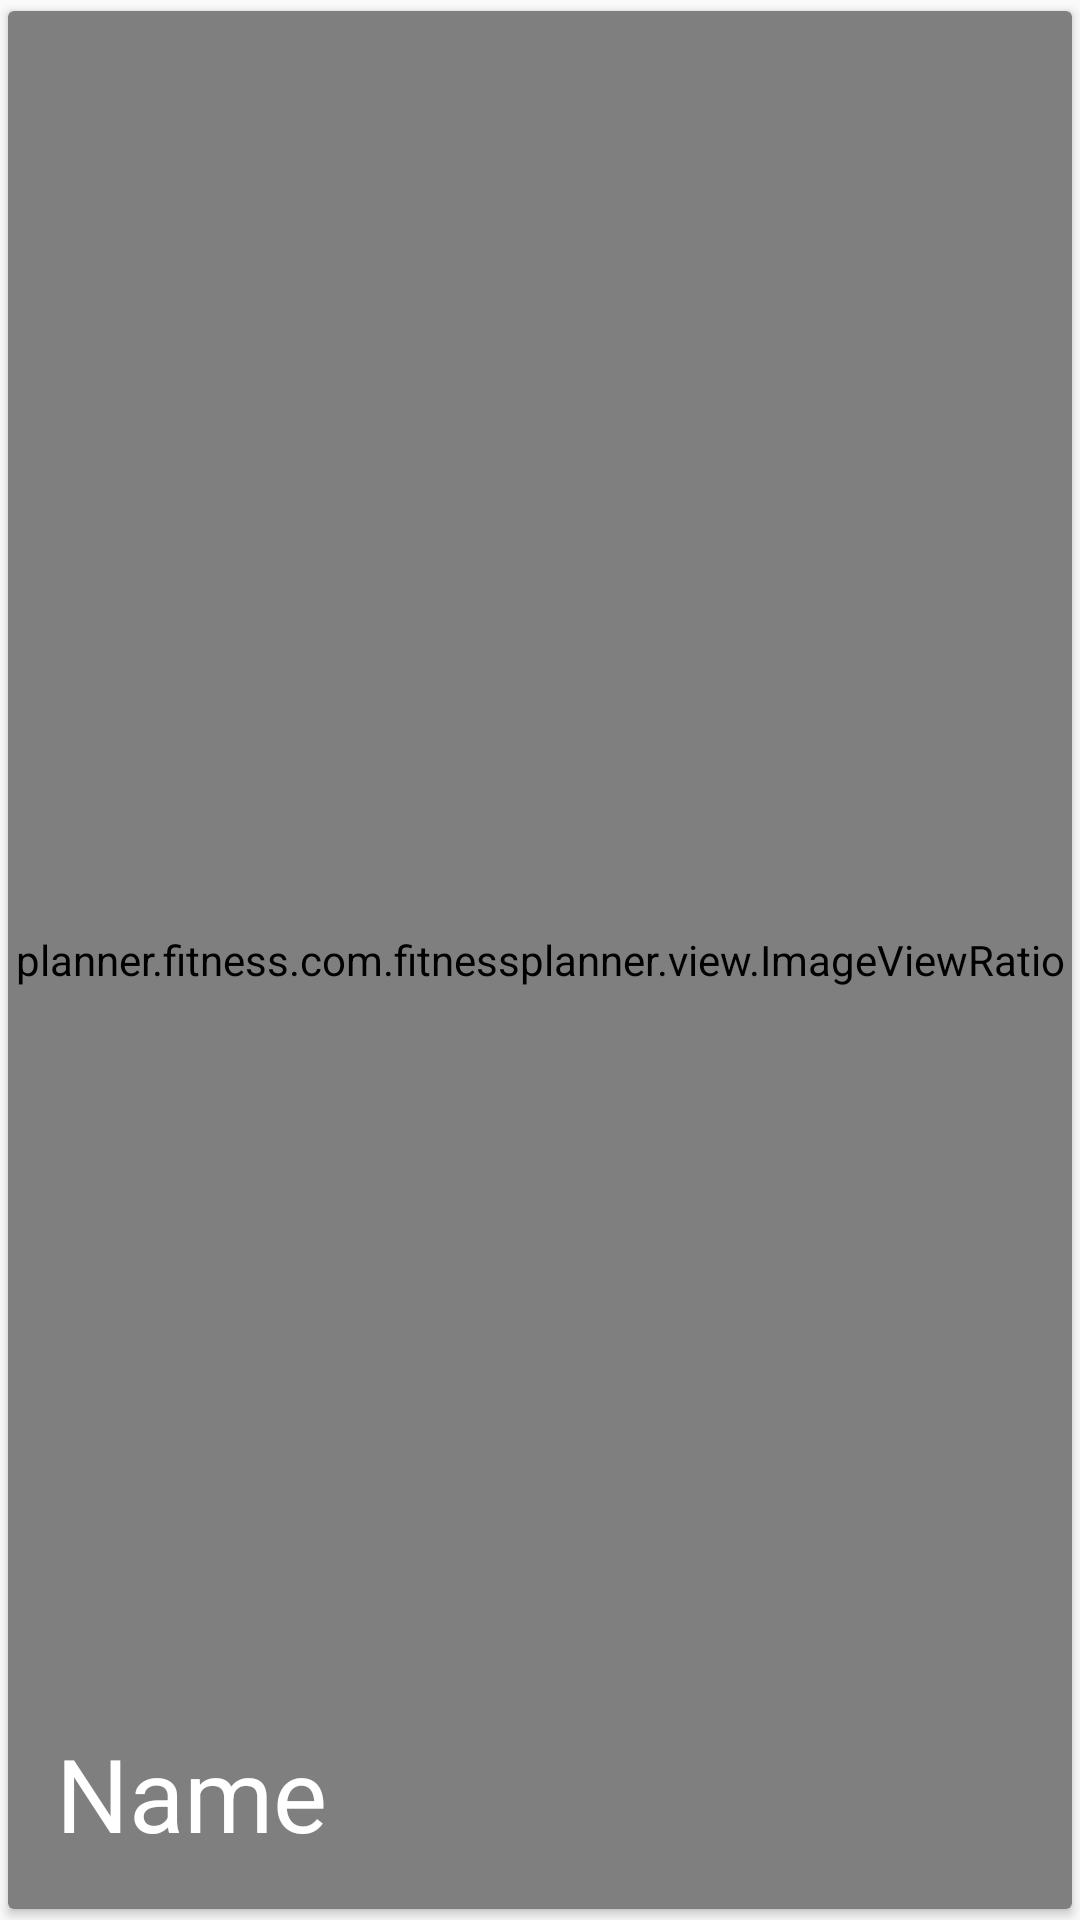

Here is an Android app screen rendered from its layout file. Give the layout XML and the strings, colors and styles it references.
<!-- AndroidManifest.xml: application theme AppTheme -->
<!-- res/layout/schedule_view_item.xml -->
<?xml version="1.0" encoding="utf-8"?>
<RelativeLayout xmlns:android="http://schemas.android.com/apk/res/android"
    xmlns:app="http://schemas.android.com/apk/res-auto"
    android:layout_width="match_parent"
    android:layout_height="wrap_content">

    <android.support.v7.widget.CardView
        android:layout_width="match_parent"
        android:layout_height="wrap_content"
        app:cardBackgroundColor="@color/cardview_light_background"
        app:cardCornerRadius="@dimen/cardview_default_radius"
        app:cardElevation="@dimen/cardview_default_elevation"
        app:cardPreventCornerOverlap="true"
        app:cardUseCompatPadding="true">

        <LinearLayout
            android:layout_width="match_parent"
            android:layout_height="match_parent"
            android:orientation="vertical">

            <RelativeLayout
                android:layout_width="match_parent"
                android:layout_height="wrap_content">

                <planner.fitness.com.fitnessplanner.view.ImageViewRatio
                    android:id="@+id/ftpl_image_view"
                    android:layout_width="match_parent"
                    android:layout_height="match_parent"
                    android:background="@android:color/white"
                    android:scaleType="centerCrop"
                    app:srcCompat="@drawable/city"
                    app:ratio="16:9" />

                <TextView
                    android:id="@+id/ftpl_text_view_name"
                    android:layout_width="match_parent"
                    android:layout_height="wrap_content"
                    android:layout_alignBottom="@+id/ftpl_image_view"
                    android:padding="@dimen/dimen_16"
                    android:maxLines="1"
                    android:ellipsize="end"
                    android:text="Name"
                    android:textColor="@android:color/white"
                    style="@style/TextAppearance.AppCompat.Display1" />

            </RelativeLayout>

            <android.support.v7.widget.GridLayout
                android:layout_width="match_parent"
                android:layout_height="wrap_content"
                android:paddingLeft="@dimen/dimen_8"
                android:paddingRight="@dimen/dimen_16"
                android:paddingBottom="@dimen/dimen_16"
                android:paddingTop="24dp"
                app:columnCount="4"
                >

                <ImageView
                    android:layout_width="wrap_content"
                    android:layout_height="wrap_content"
                    android:padding="@dimen/dimen_8"
                    android:tint="@android:color/secondary_text_light"
                    android:background="?android:selectableItemBackground"
                    app:srcCompat="@drawable/ic_timer"
                    android:tooltipText="@string/schedule"
                    />

                <TextView
                    android:id="@+id/ftpl_text_view_time"
                    android:text="16:30 PM"
                    android:layout_width="0dp"
                    android:gravity="fill"
                    android:maxLines="1"
                    android:ellipsize="end"
                    android:layout_marginLeft="@dimen/dimen_8"
                    app:layout_columnWeight="1"
                    app:layout_gravity="center_vertical"
                    style="@style/TextAppearance.AppCompat.Body1" />

                <ImageView
                    android:layout_width="wrap_content"
                    android:layout_height="wrap_content"
                    android:padding="@dimen/dimen_8"
                    android:tint="@android:color/secondary_text_light"
                    android:background="?android:selectableItemBackground"
                    android:tooltipText="@string/location"
                    app:srcCompat="@drawable/ic_location"
                    />

                <TextView
                    android:id="@+id/ftpl_text_view_location"
                    android:text="Extasis"
                    android:layout_width="0dp"
                    android:gravity="fill"
                    android:layout_marginLeft="@dimen/dimen_8"
                    app:layout_columnWeight="1"
                    app:layout_gravity="center_vertical"
                    style="@style/TextAppearance.AppCompat.Body1"
                    android:maxLines="1"
                    android:ellipsize="end" />

                <ImageView
                    android:layout_width="wrap_content"
                    android:layout_height="wrap_content"
                    android:padding="@dimen/dimen_8"
                    android:tint="@android:color/secondary_text_light"
                    android:background="?android:selectableItemBackground"
                    android:tooltipText="@string/duration"
                    app:srcCompat="@drawable/ic_update"
                    />

                <TextView
                    android:id="@+id/ftpl_text_view_duration"
                    android:text="40 min"
                    android:layout_width="0dp"
                    android:gravity="fill"
                    android:layout_marginLeft="@dimen/dimen_8"
                    app:layout_columnWeight="1"
                    app:layout_gravity="center_vertical"
                    style="@style/TextAppearance.AppCompat.Body1"
                    android:maxLines="1"
                    android:ellipsize="end" />

            </android.support.v7.widget.GridLayout>

            <android.support.v7.widget.AppCompatButton
                android:layout_width="wrap_content"
                android:layout_height="wrap_content"
                android:text="@string/book"
                android:layout_gravity="end"
                style="@style/Widget.AppCompat.Button.Borderless.Colored"/>

        </LinearLayout>

    </android.support.v7.widget.CardView>
</RelativeLayout>
<!-- resources referenced by this layout -->
<resources>
  <dimen name="dimen_16">16dp</dimen>
  <dimen name="dimen_8">8dp</dimen>
  <!-- drawable city: png bitmap (drawable, 284423 bytes) -->
  <string name="book">Book</string>
  <string name="duration">Duration</string>
  <string name="location">Location</string>
  <string name="schedule">Schedule</string>
  <style name="AppTheme" parent="Theme.AppCompat.Light">
          
          <item name="colorPrimary">@color/colorPrimary</item>
          <item name="colorPrimaryDark">@color/colorPrimaryDark</item>
          <item name="colorAccent">@color/colorAccent</item>
      </style>
  <color name="colorPrimary">#F5F5F5</color>
  <color name="colorPrimaryDark">#E0E0E0</color>
  <color name="colorAccent">#009688</color>
</resources>
